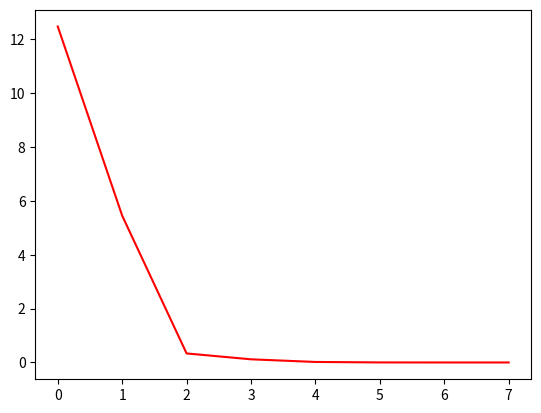

Write the Python code that produced this figure.
# -*- coding: utf-8 -*-
"""
@author: Nathan Maupin

3. System of nonlinear equations (20 pts) Code.Solve  the  following  nonlinear
  system,
"""
import math
import numpy as np
import matplotlib.pyplot as plt

x0 = 0.1
y0 = 0.1
z0 = -0.1
h = 1e-8
vk = np.array([x0, y0, z0])
A = []
b = []
error = 999999999
eps =  10e-9
error_array = []
count = 0
count_array = []


def f1(x, y, z):
    return -1*(3*z - math.sin(x*y) - (1/8))


def f2(x, y, z):
    return -1*(x**2 - 19*(y+0.1)**3 + math.cos(z))


def f3(x, y, z):
    return -1*(math.exp(-y) + 20*x*(z**2) + (math.pi/4))


# x, y, z derivatives of each function
def fprime(f, x, y, z):
    dx  = (f(x+h, y, z) - f(x-h, y, z))/(2*h)
    dy = (f(x, y+h, z) - f(x, y-h, z))/(2*h)
    dz = (f(x, y, z+h) - f(x, y, z-h))/(2*h)
    return dx, dy, dz


while error > eps:
    count_array.append(count)
    A.append(fprime(f1, x0, y0, z0))
    A.append(fprime(f2, x0, y0, z0))
    A.append(fprime(f3, x0, y0, z0))    
    b.append(f1(x0, y0, z0))    
    b.append(f2(x0, y0, z0))
    b.append(f3(x0, y0, z0))
    x_diff, y_diff, z_diff = np.linalg.solve(A, b) 
    v_diff = np.array([x_diff, y_diff, z_diff]) # difference between vk1 and vk
    x0, y0, z0 = x0 - x_diff, y0 - y_diff, z0 - z_diff # calculating vk1 for x, y, z
    error = np.linalg.norm(v_diff, ord=2)
    error_array.append(error)
    #print("error:", error)
    A = []
    b = []
    count += 1
    
print(count, "iterations")
plt.plot(count_array, error_array, color="red")
plt.show()
